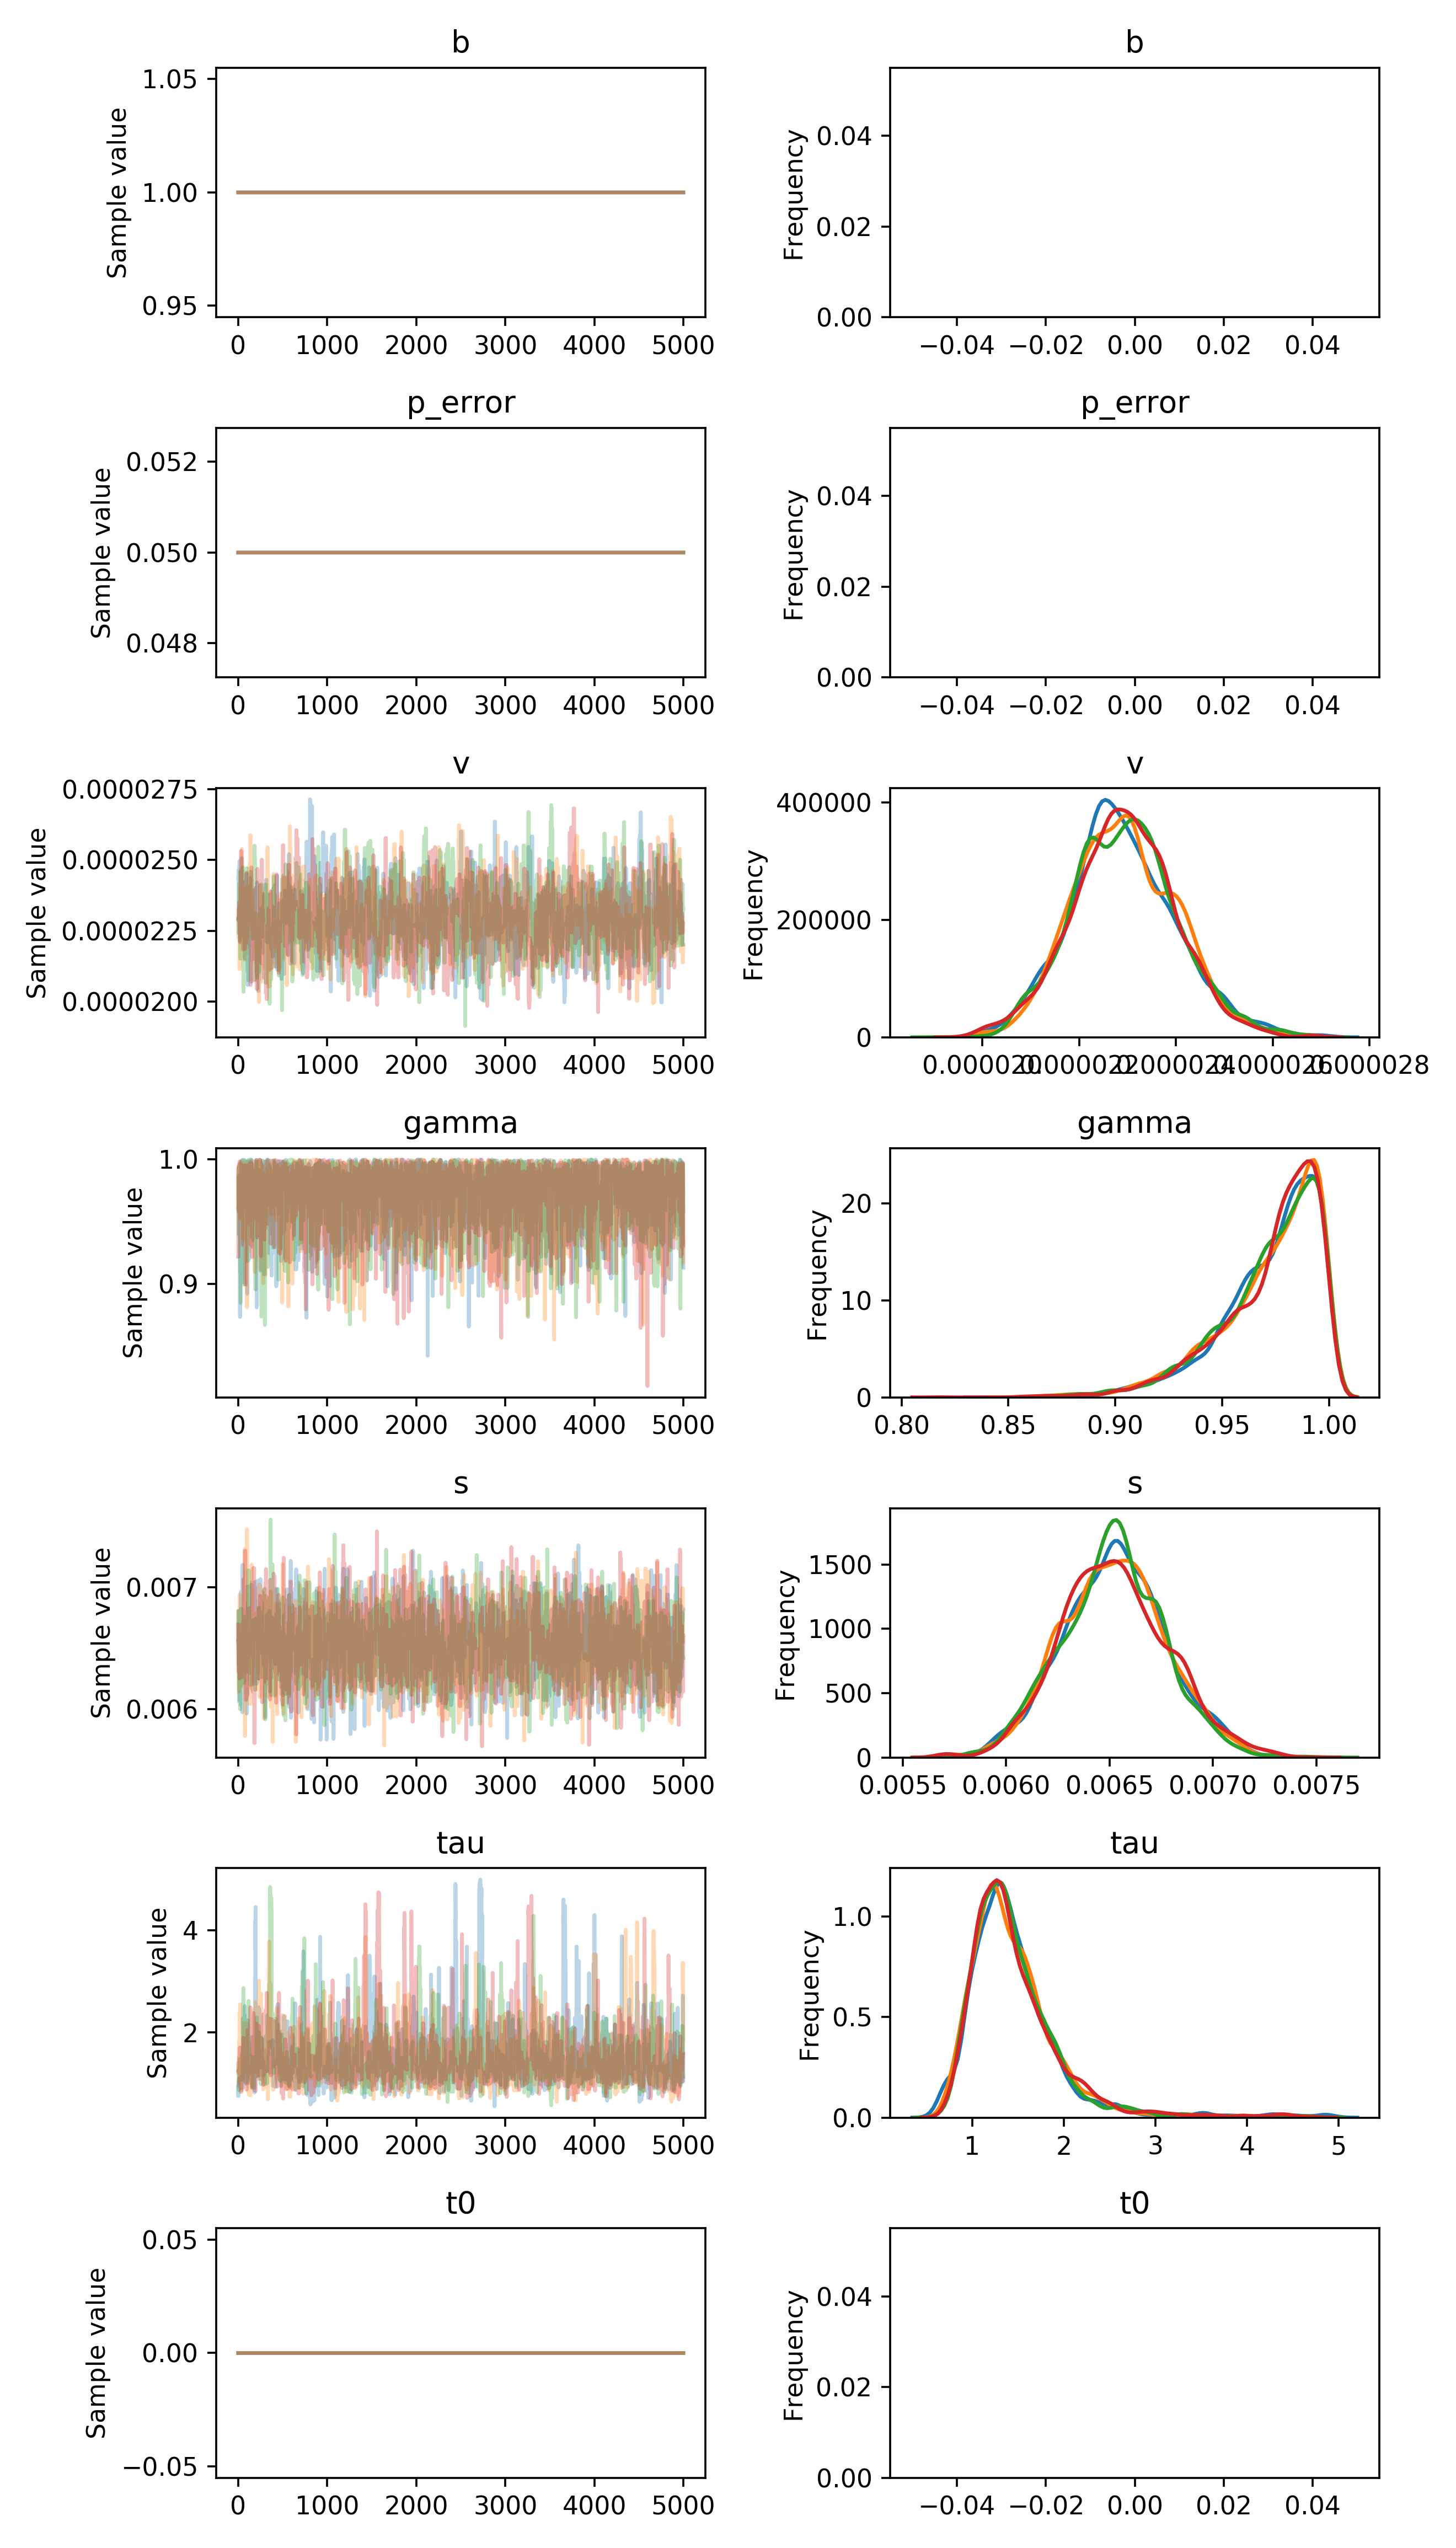

Data behind this chart, as committed beside it:
, b, p_error, v__0_0, gamma__0_0, s__0_0, tau__0_0, t0__0_0
0, 1.0, 0.05, 2.433672759234146e-05, 0.9604, 0.006503, 0.7621, 0.0
1, 1.0, 0.05, 2.433672759234146e-05, 0.9604, 0.006749, 0.9868, 0.0
2, 1.0, 0.05, 2.433672759234146e-05, 0.9604, 0.006749, 0.77, 0.0
3, 1.0, 0.05, 2.433672759234146e-05, 0.9587, 0.006809, 0.77, 0.0
4, 1.0, 0.05, 2.4650419935569577e-05, 0.9587, 0.006376, 0.77, 0.0
5, 1.0, 0.05, 2.4650419935569577e-05, 0.9587, 0.006376, 1.061, 0.0
6, 1.0, 0.05, 2.2852188631646548e-05, 0.9856, 0.006376, 1.061, 0.0
7, 1.0, 0.05, 2.2852188631646548e-05, 0.9856, 0.006376, 1.061, 0.0
8, 1.0, 0.05, 2.2852188631646548e-05, 0.986, 0.006376, 1.061, 0.0
9, 1.0, 0.05, 2.2852188631646548e-05, 0.986, 0.006376, 1.061, 0.0
10, 1.0, 0.05, 2.2852188631646548e-05, 0.9677, 0.006376, 1.061, 0.0
11, 1.0, 0.05, 2.2852188631646548e-05, 0.9677, 0.006376, 1.061, 0.0
12, 1.0, 0.05, 2.454924358691511e-05, 0.9677, 0.006376, 1.097, 0.0
13, 1.0, 0.05, 2.4957468191969066e-05, 0.9677, 0.006234, 1.097, 0.0
14, 1.0, 0.05, 2.4957468191969066e-05, 0.9677, 0.006068, 1.096, 0.0
15, 1.0, 0.05, 2.4957468191969066e-05, 0.9677, 0.006068, 1.096, 0.0
16, 1.0, 0.05, 2.215732487558203e-05, 0.9677, 0.006175, 1.096, 0.0
17, 1.0, 0.05, 2.215732487558203e-05, 0.9871, 0.006175, 1.096, 0.0
18, 1.0, 0.05, 2.403942742689477e-05, 0.9871, 0.006175, 1.096, 0.0
19, 1.0, 0.05, 2.403942742689477e-05, 0.9611, 0.006533, 1.096, 0.0
20, 1.0, 0.05, 2.403942742689477e-05, 0.8734, 0.006533, 1.096, 0.0
21, 1.0, 0.05, 2.403942742689477e-05, 0.8734, 0.006671, 1.096, 0.0
22, 1.0, 0.05, 2.403942742689477e-05, 0.9672, 0.00639, 1.096, 0.0
23, 1.0, 0.05, 2.403942742689477e-05, 0.9672, 0.006091, 1.096, 0.0
24, 1.0, 0.05, 2.403942742689477e-05, 0.9672, 0.006091, 1.032, 0.0
25, 1.0, 0.05, 2.4973133122594538e-05, 0.9613, 0.006091, 1.032, 0.0
26, 1.0, 0.05, 2.2937708975744443e-05, 0.9613, 0.006091, 1.032, 0.0
27, 1.0, 0.05, 2.2937708975744443e-05, 0.9613, 0.006612, 1.032, 0.0
28, 1.0, 0.05, 2.4417593726304663e-05, 0.9789, 0.006612, 1.032, 0.0
29, 1.0, 0.05, 2.3161002713747213e-05, 0.9789, 0.006621, 1.032, 0.0
30, 1.0, 0.05, 2.3161002713747213e-05, 0.9789, 0.006621, 1.032, 0.0
31, 1.0, 0.05, 2.3161002713747213e-05, 0.9789, 0.006965, 1.032, 0.0
32, 1.0, 0.05, 2.3161002713747213e-05, 0.9663, 0.006032, 1.132, 0.0
33, 1.0, 0.05, 2.5020848364025203e-05, 0.9663, 0.006032, 0.9134, 0.0
34, 1.0, 0.05, 2.5020848364025203e-05, 0.9979, 0.006458, 0.9134, 0.0
35, 1.0, 0.05, 2.5020848364025203e-05, 0.9979, 0.006458, 0.9134, 0.0
36, 1.0, 0.05, 2.5020848364025203e-05, 0.9488, 0.006458, 0.9134, 0.0
37, 1.0, 0.05, 2.5020848364025203e-05, 0.9488, 0.006458, 0.9134, 0.0
38, 1.0, 0.05, 2.5020848364025203e-05, 0.9525, 0.006458, 0.9134, 0.0
39, 1.0, 0.05, 2.5020848364025203e-05, 0.9562, 0.006458, 0.9134, 0.0
40, 1.0, 0.05, 2.5020848364025203e-05, 0.9562, 0.006458, 0.9134, 0.0
41, 1.0, 0.05, 2.385884489989533e-05, 0.9355, 0.006458, 0.9134, 0.0
42, 1.0, 0.05, 2.506879788558135e-05, 0.9782, 0.006458, 0.9134, 0.0
43, 1.0, 0.05, 2.4619796949553448e-05, 0.9782, 0.006458, 0.9134, 0.0
44, 1.0, 0.05, 2.4619796949553448e-05, 0.9782, 0.006458, 0.9134, 0.0
45, 1.0, 0.05, 2.4619796949553448e-05, 0.9782, 0.005975, 0.9134, 0.0
46, 1.0, 0.05, 2.4619796949553448e-05, 0.9782, 0.005975, 1.055, 0.0
47, 1.0, 0.05, 2.3970526064091183e-05, 0.901, 0.005975, 0.9221, 0.0
48, 1.0, 0.05, 2.2604870471864205e-05, 0.968, 0.005975, 0.9221, 0.0
49, 1.0, 0.05, 2.4413008815563427e-05, 0.968, 0.007185, 0.9221, 0.0
50, 1.0, 0.05, 2.3387742808483788e-05, 0.968, 0.006875, 0.9221, 0.0
51, 1.0, 0.05, 2.3387742808483788e-05, 0.968, 0.007134, 0.9221, 0.0
52, 1.0, 0.05, 2.3387742808483788e-05, 0.9887, 0.007134, 2.281, 0.0
53, 1.0, 0.05, 2.3387742808483788e-05, 0.9962, 0.007134, 1.87, 0.0
54, 1.0, 0.05, 2.3387742808483788e-05, 0.9949, 0.006929, 1.87, 0.0
55, 1.0, 0.05, 2.233159002601123e-05, 0.9994, 0.006576, 1.87, 0.0
56, 1.0, 0.05, 2.3487280542022786e-05, 0.999, 0.006576, 1.065, 0.0
57, 1.0, 0.05, 2.3487280542022786e-05, 0.9997, 0.006576, 1.065, 0.0
58, 1.0, 0.05, 2.3487280542022786e-05, 0.9995, 0.006808, 1.065, 0.0
59, 1.0, 0.05, 2.3487280542022786e-05, 0.9991, 0.006142, 1.065, 0.0
... 19,940 more rows
